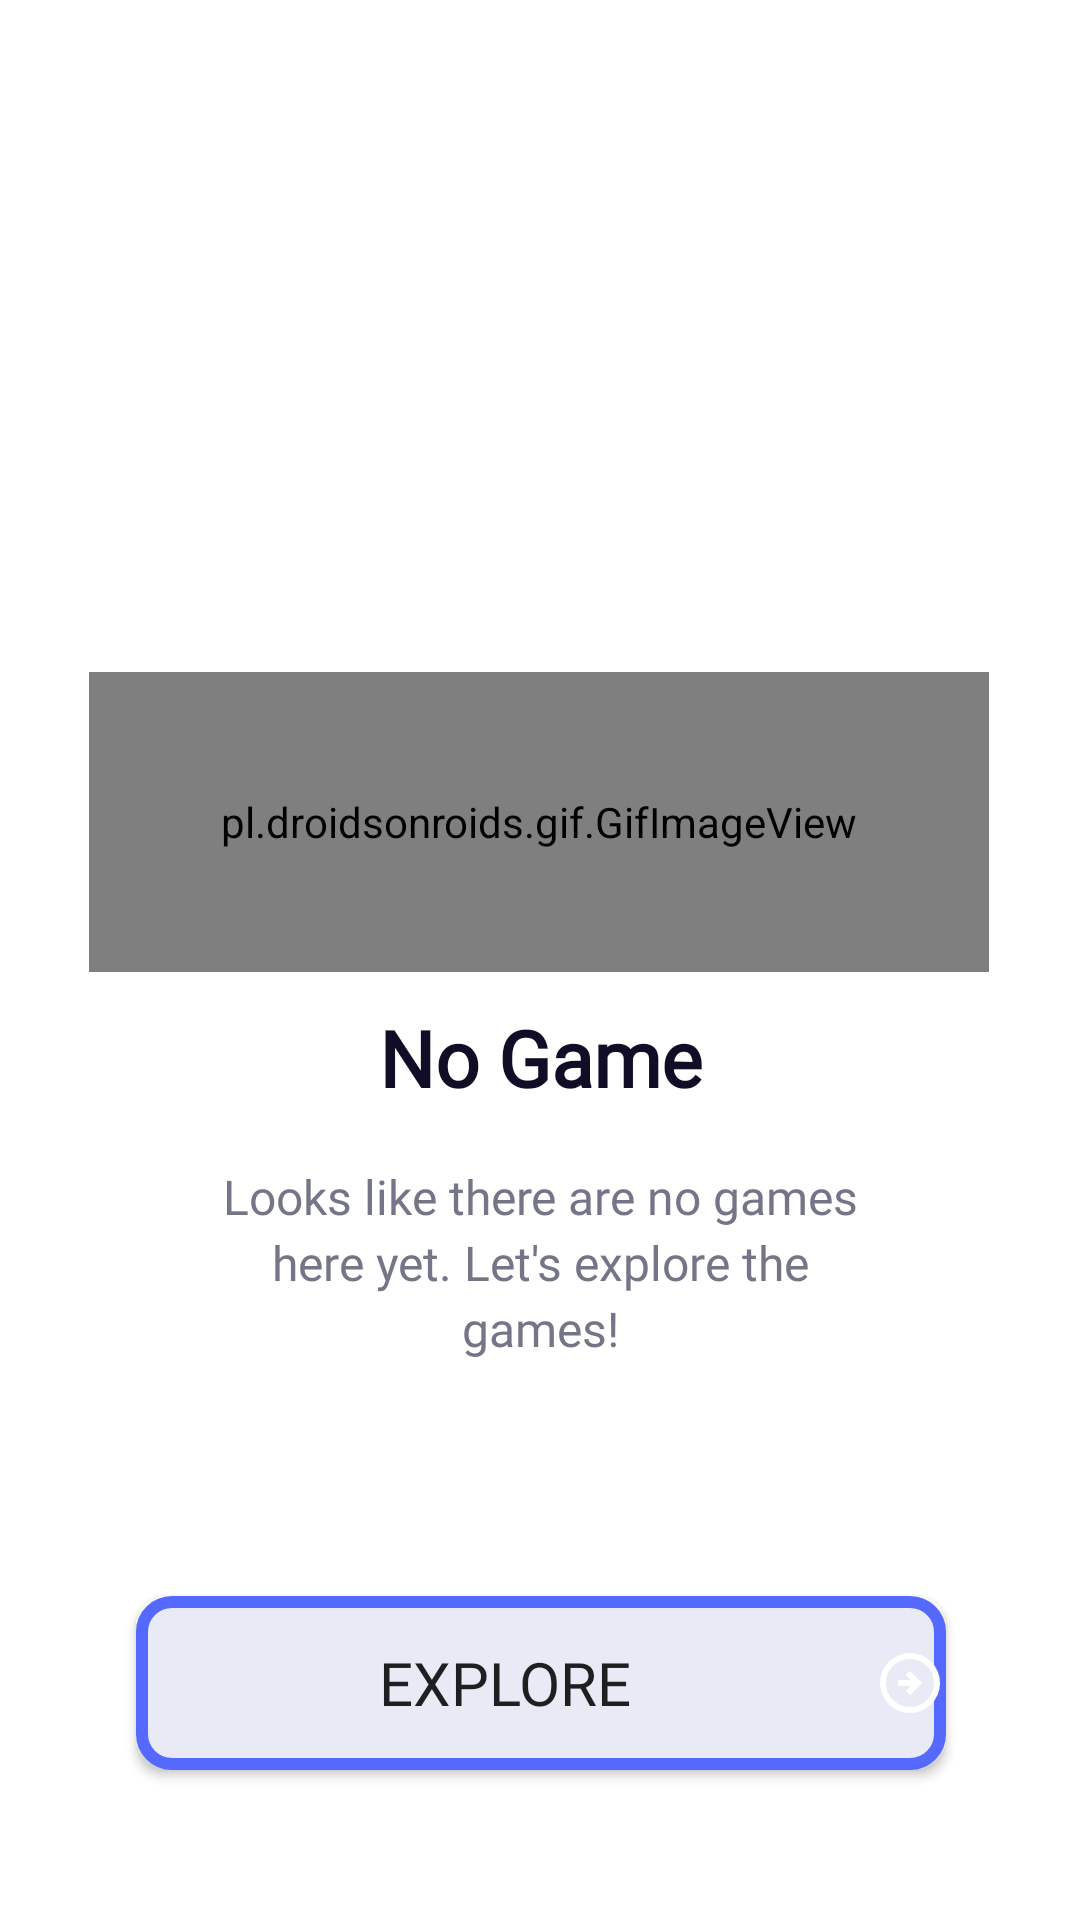

Here is an Android app screen rendered from its layout file. Give the layout XML and the strings, colors and styles it references.
<!-- AndroidManifest.xml: application theme Theme.GameMingle -->
<!-- res/layout/fragment_my_games_empty.xml -->
<?xml version="1.0" encoding="utf-8"?>
<androidx.constraintlayout.widget.ConstraintLayout xmlns:android="http://schemas.android.com/apk/res/android"
    xmlns:app="http://schemas.android.com/apk/res-auto"
    xmlns:tools="http://schemas.android.com/tools"
    android:layout_width="match_parent"
    android:layout_height="match_parent"
    tools:context=".ui.mygames.MyGamesEmpty">

    <pl.droidsonroids.gif.GifImageView
        android:id="@+id/gifImageView"
        android:layout_width="300dp"
        android:layout_height="100dp"
        android:layout_marginTop="224dp"
        android:scaleType="centerCrop"
        android:src="@drawable/nogamegif"
        app:layout_constraintEnd_toEndOf="parent"
        app:layout_constraintHorizontal_bias="0.495"
        app:layout_constraintStart_toStartOf="parent"
        app:layout_constraintTop_toTopOf="parent" />

    <TextView
        android:id="@+id/textViewNoGame"
        android:layout_width="wrap_content"
        android:layout_height="wrap_content"
        android:layout_marginTop="11dp"
        android:fontFamily="@font/nunito_sans_bold"
        android:text="@string/no_game"
        android:textColor="#120D26"
        android:textSize="26sp"
        android:textStyle="bold"
        app:layout_constraintEnd_toEndOf="parent"
        app:layout_constraintStart_toStartOf="parent"
        app:layout_constraintTop_toBottomOf="@+id/gifImageView" />

    <TextView
        android:id="@+id/textViewNoGameDesc"
        android:layout_width="0dp"
        android:layout_height="wrap_content"
        android:layout_marginStart="71dp"
        android:layout_marginTop="18dp"
        android:layout_marginEnd="71dp"
        android:fontFamily="@font/nunito_sans_bold"
        android:lineSpacingExtra="3sp"
        android:text="@string/no_game_desc"
        android:textAlignment="center"
        android:textColor="#747688"
        android:textSize="16sp"
        app:layout_constraintEnd_toEndOf="parent"
        app:layout_constraintStart_toStartOf="parent"
        app:layout_constraintTop_toBottomOf="@+id/textViewNoGame" />

    <Button
        android:id="@+id/btn_explore_games"
        android:layout_width="270dp"
        android:layout_height="58dp"
        android:layout_marginTop="532dp"
        android:background="@drawable/btn_back"
        android:drawableEnd="@drawable/arrow_circle_right"
        android:fontFamily="@font/nunito"
        android:gravity="center"
        android:text="@string/explore_games"
        android:textSize="20sp"
        app:layout_constraintEnd_toEndOf="parent"
        app:layout_constraintHorizontal_bias="0.503"
        app:layout_constraintStart_toStartOf="parent"
        app:layout_constraintTop_toTopOf="parent" />

</androidx.constraintlayout.widget.ConstraintLayout>
<!-- resources referenced by this layout -->
<resources>
  <!-- drawable arrow_circle_right (drawable) -->
  <vector xmlns:android="http://schemas.android.com/apk/res/android"
      android:width="24dp"
      android:height="24dp"
      android:viewportWidth="960"
      android:viewportHeight="960">
    <path
        android:fillColor="#FFFFFF"
        android:pathData="m480,640 l160,-160 -160,-160 -56,56 64,64L320,440v80h168l-64,64 56,56ZM480,880q-83,0 -156,-31.5T197,763q-54,-54 -85.5,-127T80,480q0,-83 31.5,-156T197,197q54,-54 127,-85.5T480,80q83,0 156,31.5T763,197q54,54 85.5,127T880,480q0,83 -31.5,156T763,763q-54,54 -127,85.5T480,880ZM480,800q134,0 227,-93t93,-227q0,-134 -93,-227t-227,-93q-134,0 -227,93t-93,227q0,134 93,227t227,93ZM480,480Z"/>
  </vector>
  <!-- drawable btn_back (drawable) -->
  <?xml version="1.0" encoding="utf-8"?>
  <shape xmlns:android="http://schemas.android.com/apk/res/android" android:shape="rectangle">
      <stroke android:width="4dp" android:color="@color/primary_blue" />
      <solid android:color="#E8EAF6" />
      <corners android:radius="10dp" />
  
  </shape>
  <string name="explore_games">Explore</string>
  <string name="no_game">No Game</string>
  <string name="no_game_desc">Looks like there are no games here yet. Let\'s explore the games!</string>
  <style name="Theme.GameMingle" parent="Theme.MaterialComponents.DayNight.NoActionBar">
          
          <item name="colorPrimary">@color/primary_blue</item>
          <item name="colorPrimaryVariant">@color/purple_700</item>
          <item name="colorOnPrimary">@color/white</item>
          
          <item name="colorSecondary">@color/teal_200</item>
          <item name="colorSecondaryVariant">@color/teal_700</item>
          <item name="colorOnSecondary">@color/black</item>
          
          
          '
  
  
      </style>
  <color name="primary_blue">#5669FF</color>
  <color name="purple_700">#FF3700B3</color>
  <color name="white">#FFFFFFFF</color>
  <color name="teal_200">#FF03DAC5</color>
  <color name="teal_700">#FF018786</color>
  <color name="black">#FF000000</color>
</resources>
